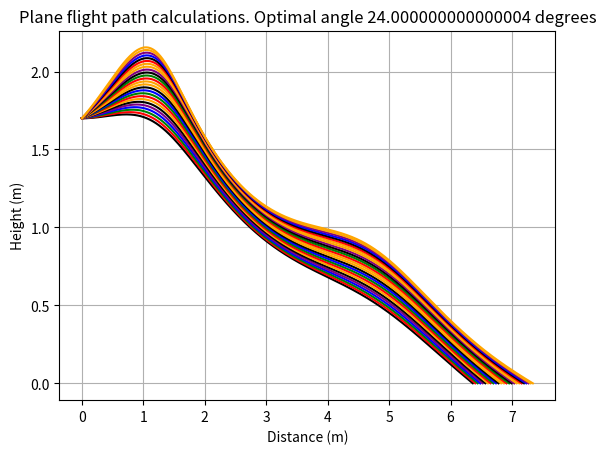

Reproduce this figure in Python.
import matplotlib.pyplot as plt
import numpy as np
# Constants
gravity = 9.81  # acceleration due to gravity (m/s^2)
air_density = 1.225  # air density (kg/m^3)
drag_coefficient = 0.3  # drag coefficient (typical for a styrofoam plane)
styrofoam_plane_mass = 0.01  # mass of the styrofoam plane (kg)
initial_velocity = 3.6  # initial velocity (m/s)
lift_coefficient = 0.3  # lift coefficient (adjust as needed)
wing_area = 0.0545 # Our styrofoam plane's wing area
reference_area = 0.0206 # Reference area, for the drag of the plane
max_angle = 25
min_angle = 0
dt = 0.001  # time step (s)
# Initialize lists to store position and velocity data
time_points, x_points, y_points, vx_points, vy_points, angle_points = [], [], [], [], [], []
colors = ['red', 'green', 'blue', 'purple', 'orange']

def lift_force_f(velocity):
    retlift = lift_coefficient*wing_area*air_density*velocity**2/2
    return retlift

def drag_force_f(velocity):
    retdrag = drag_coefficient*reference_area*air_density*velocity**2/2
    if velocity<0:
        retdrag*=-1
    return retdrag

def main():    
    optimal_angle = 0
    travelled_distance_max_current = 0
    print("Input values: \nDrag coefficient: {}\nPlane mass: {}\nInitial velocity: {}\nLift coefficient: {}".format(drag_coefficient, styrofoam_plane_mass, initial_velocity, lift_coefficient))
    print("wing_area: {}\nreference_area: {}\nInitial angle {}. Max angle: {}\nTime step: {}".format(wing_area, reference_area, min_angle, max_angle, dt))
    for current_testing_launch_angle in range(abs(max_angle-min_angle)):
        current_testing_launch_angle = np.radians(min_angle+current_testing_launch_angle)
        # Revert to Initial conditions
        t, x, y = 0.0, 0.0, 1.7
        vx = initial_velocity * np.cos(current_testing_launch_angle)
        vy = initial_velocity * np.sin(current_testing_launch_angle)
        vnet = initial_velocity
        plane_current_angle = np.radians(current_testing_launch_angle)
        time_pointstemp, x_pointstemp, y_pointstemp, vx_pointstemp, vy_pointstemp = [], [], [], [], []
        while y>0:
            time_pointstemp.append(t)
            x_pointstemp.append(x)
            y_pointstemp.append(y)
            vx_pointstemp.append(vx)
            vy_pointstemp.append(vy)
            # Calculate forces
            gravitational_force = -styrofoam_plane_mass * gravity
            drag_force = drag_force_f(vnet)
            lift_force = lift_force_f(vnet)
            net_fy = gravitational_force+lift_force*np.cos(plane_current_angle)
            net_fx = -drag_force*np.cos(plane_current_angle)+lift_force*-np.sin(plane_current_angle)*0.3
            if plane_current_angle < 0:
                net_fx+=+lift_force*-np.sin(plane_current_angle)
            # Calculate acceleration
            ax = net_fx / styrofoam_plane_mass
            ay = net_fy / styrofoam_plane_mass
            # Update velocity and position using Euler's method
            if not abs(ax * dt) > 1000: #If overflow or other error, use last step value and skip step. Good approximation
                vx += ax * dt
                vy += ay * dt
                x += vx * dt
                y += vy * dt
                vnet = np.sqrt(vx**2+vy**2)
            else:
                x += x_points[-1]-x_points[-2]
                y += y_points[-1]-y_points[-2]
                vx += vx_points[-1]-vx_points[-2]
                vy += vy_points[-1]-vy_points[-2]
                break
            plane_current_angle = np.arctan(vy/vx)
            t += dt
        print("Current longest distance: {} m, Distance calculated for angle {} equal to {}".format(travelled_distance_max_current, np.degrees(current_testing_launch_angle), x))
        if travelled_distance_max_current<abs(x):
            travelled_distance_max_current=abs(x)
            optimal_angle=current_testing_launch_angle
        time_points.append(time_pointstemp)
        x_points.append(x_pointstemp)
        y_points.append(y_pointstemp)
        vx_points.append(vx_pointstemp)
        vy_points.append(vy_pointstemp)
    print("=========\nOptimal launch angle calculated to be equivalent to {}, with theoretical distance reached being {}".format(np.degrees(optimal_angle), travelled_distance_max_current))
    return np.degrees(optimal_angle)

if __name__ == '__main__':
    best_angle = main()
    print("Visualising data on Matplot graph.")
    plt.figure()
    for i in range(len(x_points)):
        b = i%6-1
        if i%5 == 0:
            plt.plot(x_points[i],y_points[i], label = 'Launch angle %s'%i, color='black')
        else:
            plt.plot(x_points[i],y_points[i], color=colors[b])
    plt.title("Plane flight path calculations. Optimal angle {} degrees".format(best_angle))
    plt.xlabel("Distance (m)")
    plt.ylabel("Height (m)")
    plt.grid(True)
    plt.show()